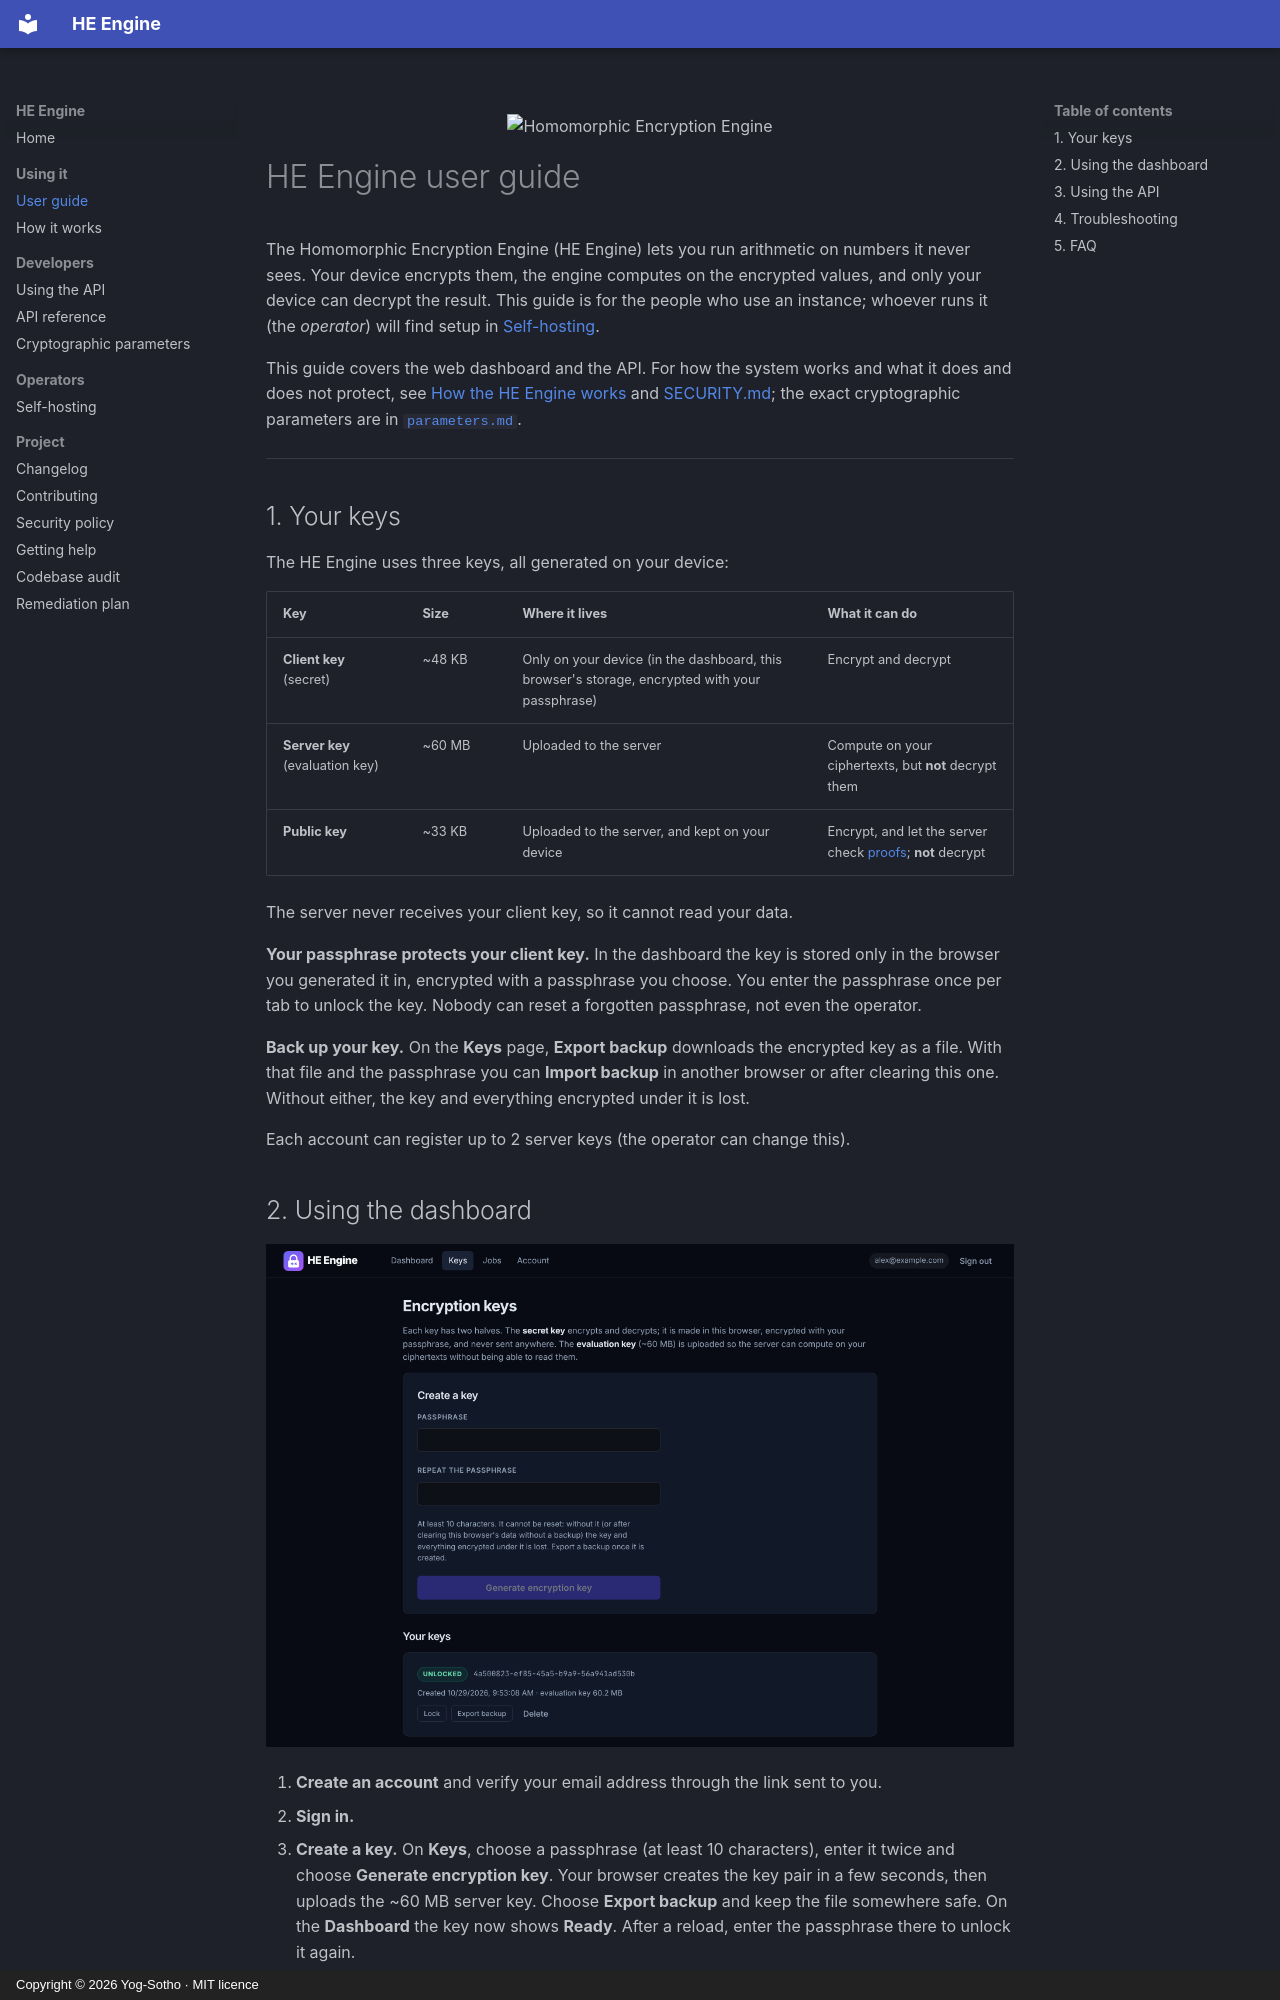

repository: Yog-Sotho/Homomorphic-Encryption-Service · page: user-guide/index.html · generator: mkdocs · copyright: Copyright © 2026 Yog-Sotho · MIT licence

<p align="center"><img src="images/banner.svg" alt="Homomorphic Encryption Engine" width="100%"></p>

# HE Engine user guide

The Homomorphic Encryption Engine (HE Engine) lets you run arithmetic on numbers it
never sees. Your device encrypts them, the engine computes on the encrypted values,
and only your device can decrypt the result. This guide is for the people who use an
instance; whoever runs it (the *operator*) will find setup in
[Self-hosting](self-hosting.md).

This guide covers the web dashboard and the API. For how the system works and what it
does and does not protect, see [How the HE Engine works](how-it-works.md#what-the-server-can-and-cannot-learn)
and [SECURITY.md](https://github.com/Yog-Sotho/Homomorphic-Encryption-Service/blob/master/SECURITY.md); the exact cryptographic parameters are in
[`parameters.md`](parameters.md).

---

## 1. Your keys

The HE Engine uses three keys, all generated on your device:

| Key | Size | Where it lives | What it can do |
|---|---|---|---|
| **Client key** (secret) | ~48 KB | Only on your device (in the dashboard, this browser's storage, encrypted with your passphrase) | Encrypt and decrypt |
| **Server key** (evaluation key) | ~60 MB | Uploaded to the server | Compute on your ciphertexts, but **not** decrypt them |
| **Public key** | ~33 KB | Uploaded to the server, and kept on your device | Encrypt, and let the server check [proofs](how-it-works.md#proven-inputs); **not** decrypt |

The server never receives your client key, so it cannot read your data.

**Your passphrase protects your client key.** In the dashboard the key is stored only
in the browser you generated it in, encrypted with a passphrase you choose. You enter
the passphrase once per tab to unlock the key. Nobody can reset a forgotten
passphrase, not even the operator.

**Back up your key.** On the **Keys** page, **Export backup** downloads the encrypted
key as a file. With that file and the passphrase you can **Import backup** in another
browser or after clearing this one. Without either, the key and everything encrypted
under it is lost.

Each account can register up to 2 server keys (the operator can change this).
